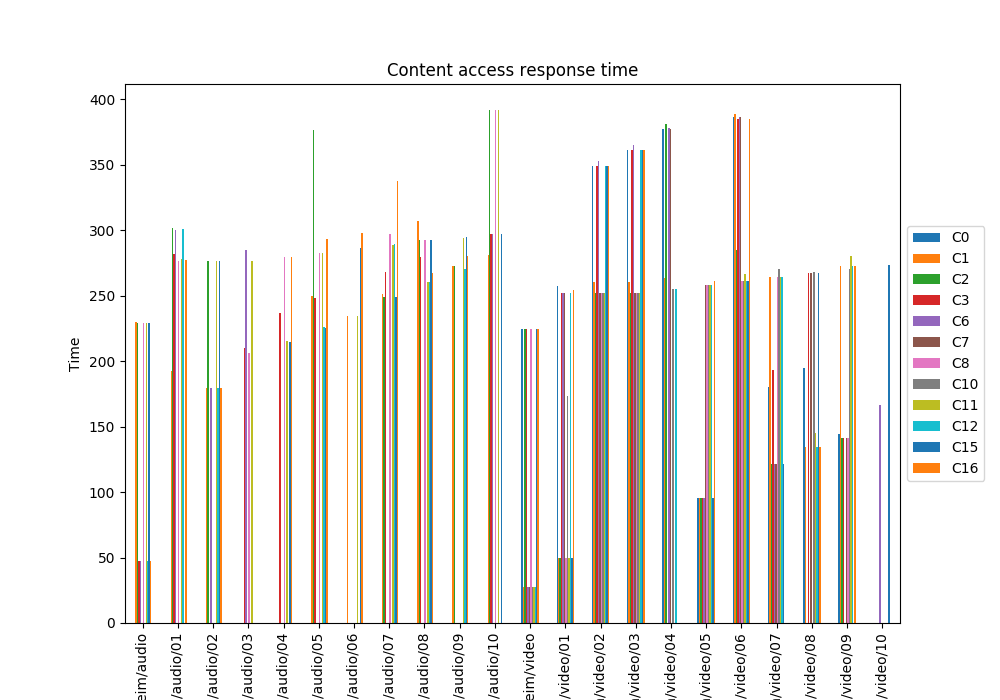

The table this chart was drawn from, first rows:
, C0, C1, C2, C3, C6, C7, C8, C10, C11, C12, C15, C16
Trondheim/audio, , 229.9, 228.9, 47.5, 47.5, , 228.9, , 228.9, 47.5, 228.9, 47.56
Trondheim/audio/01, , 192.8, 301.4, 282, 300.4, , 276.4, , 278.1, 300.9, , 277.5
Trondheim/audio/02, , 179.2, 276.4, , 179.2, , , , 276.4, 179.2, 276.4, 179.3
Trondheim/audio/03, , , , 209.9, 284.9, , 205.9, , 276.4, , , 
Trondheim/audio/04, , , , 237.2, , , 279.4, , 215.4, , 214.7, 279.4
Trondheim/audio/05, , 249.7, 376.4, 248.4, , , 282.4, , 282.7, 226.2, 225.2, 293.4
Trondheim/audio/06, , 234.6, , , , , , , 234.7, , 286.4, 298.2
Trondheim/audio/07, , 251.3, 249, 267.8, , , 296.9, , 288.5, 289.4, 249, 337.5
Trondheim/audio/08, , 307, 292.3, 279.8, , , 292.6, , 260.4, 260.4, 292.3, 267.6
Trondheim/audio/09, , 272.4, 272.8, , , , , , 294.4, 270.8, 294.5, 280
Trondheim/audio/10, , 281, 392.1, 297.4, 297.4, , 392.1, , 392.1, , 297.4, 
Trondheim/video, 224.7, 27.5, 224.7, 224.7, 27.51, 27.5, 224.7, 27.51, 27.54, 27.51, 224.7, 224.7
Trondheim/video/01, 257.1, 49.4, 49.4, 252.2, 252.2, 252.2, 49.4, 173, 49.4, 252.2, 49.41, 254.1
Trondheim/video/02, 348.8, 260.1, 252.2, 348.8, 352.5, 252.2, 252.2, 252.2, 252.2, 348.8, 348.8, 348.8
Trondheim/video/03, 361.2, 260.1, 252.2, 361.2, 364.9, 252.2, 252.2, 252.2, 252.2, 361.2, 361.2, 361.2
Trondheim/video/04, 377.6, 263.1, 380.9, , 377.8, 377.6, , 255.2, , 255.2, , 
Trondheim/video/05, 95.67, 95.67, 95.67, 95.68, 95.68, 258.3, 258.3, 258.3, 258.3, 258.3, 95.7, 261.2
Trondheim/video/06, 386.3, 388.8, 284.8, 385.2, 386.5, 386.3, 261.3, 261.3, 266.9, 261.3, 261.2, 385.2
Trondheim/video/07, 180.1, 264.3, 121.5, 193.1, 121.5, 121.5, 264.2, 270.4, 264.3, 264.3, 121.5, 
Trondheim/video/08, 194.9, 134.4, , 267.3, , 267.3, , 267.9, 145.3, 134.4, 267.3, 134.3
Trondheim/video/09, 144.2, 272.3, 141.4, 141.4, , 141.4, 141.4, 270.3, 280.6, 272.3, , 272.3
Trondheim/video/10, , , , , 166.7, , , , , , 273.2, 
